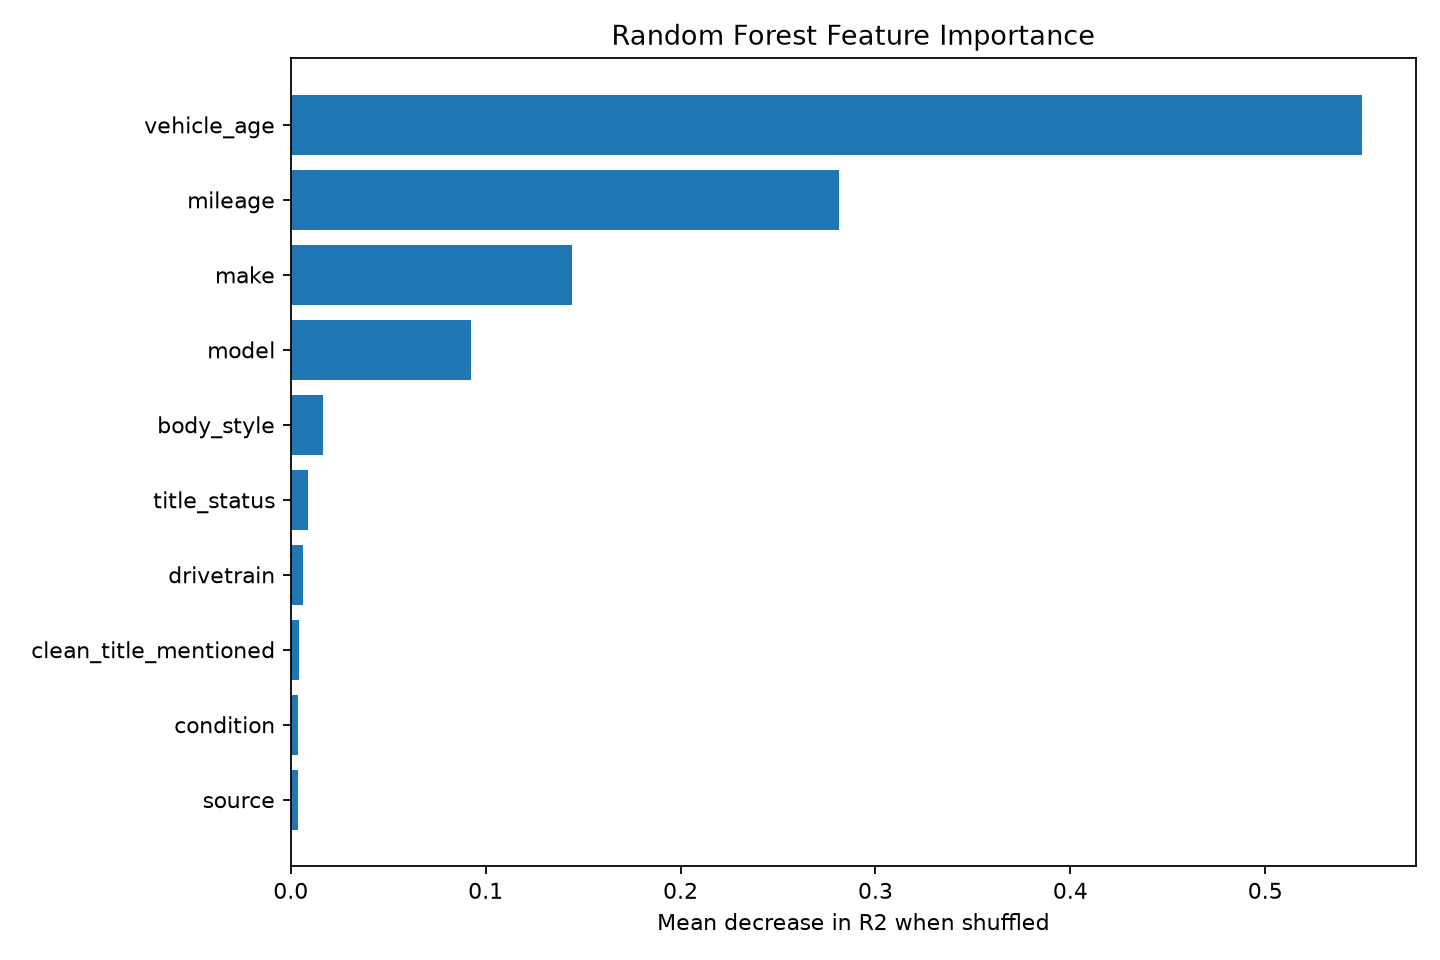

Source data for this figure (header and first rows):
feature, importance, std
vehicle_age, 0.5499, 0.07244
mileage, 0.2812, 0.02521
make, 0.1445, 0.007274
model, 0.09225, 0.01015
body_style, 0.01639, 0.00733
title_status, 0.009042, 0.002439
drivetrain, 0.006284, 0.001807
clean_title_mentioned, 0.004107, 0.0005083
condition, 0.003949, 0.001602
source, 0.003782, 0.002746
trim, 0.001694, 0.00133
one_owner, 0.001526, 0.001271
exterior_color, 0.0006829, 0.001705
transmission, 0.0004596, 0.0007553
accident_mentioned, 7.257114523311348e-05, 0.00054
fuel_type, -0.0006503, 0.001308
